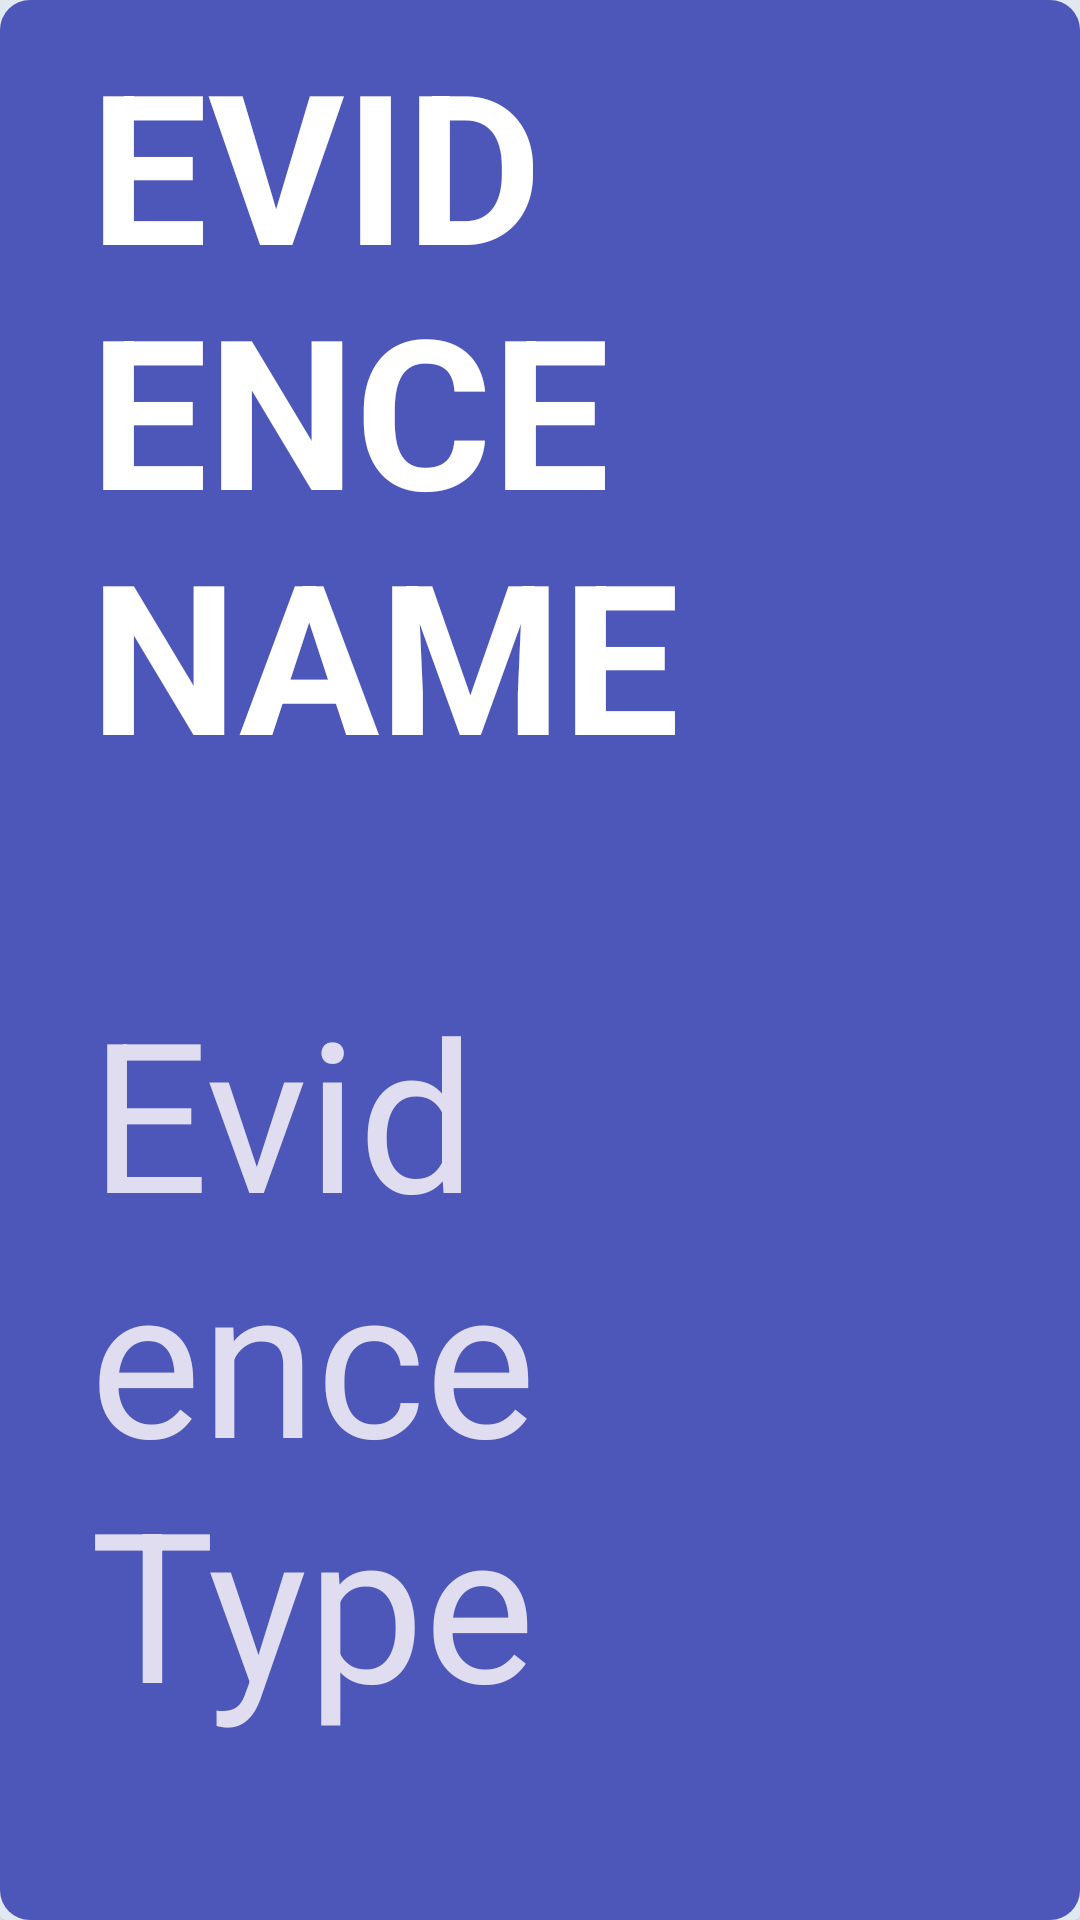

This screen was rendered from an Android layout file. Write that file and the resources it references.
<!-- AndroidManifest.xml: application theme Theme.ScheduleLawyer -->
<!-- res/layout/activity_evidence_card.xml -->
<?xml version="1.0" encoding="utf-8"?>
<androidx.cardview.widget.CardView xmlns:android="http://schemas.android.com/apk/res/android"
    android:id="@+id/activityChatCard_cardView"
    xmlns:app="http://schemas.android.com/apk/res-auto"
    xmlns:tools="http://schemas.android.com/tools"
    android:layout_width="match_parent"
    android:layout_marginLeft="10dp"
    android:layout_marginRight="10dp"
    android:layout_height="70dp"
    android:layout_marginTop="10dp"
    android:layout_marginBottom="10dp"
    android:backgroundTint="@color/bg">
    <androidx.constraintlayout.widget.ConstraintLayout
        android:id="@+id/activityChatCard_constraintLayout"
        android:layout_width="match_parent"
        android:layout_height="match_parent"
        tools:context=".evidence_card"
        android:paddingLeft="30dp"
        android:background="@drawable/buttonbackgroundlightpurple">



        <TextView
            android:id="@+id/case_evidence_name"
            android:layout_width='0dp'
            android:layout_height="0dp"
            android:layout_marginStart="32px"
            android:layout_marginTop="8dp"
            android:text="EVIDENCE NAME"
            android:textSize="20dp"
            android:autoSizeTextType="uniform"
            android:textColor="@color/white"
            android:textStyle="bold"
            app:layout_constraintStart_toEndOf="@+id/activityChatCard_profilePicture"
            app:layout_constraintTop_toTopOf="parent"
            app:layout_constraintHeight_default="percent"
            app:layout_constraintWidth_default="percent"
            app:layout_constraintHeight_percent="0.4"
            app:layout_constraintWidth_percent="0.6"
            />

        <TextView
            android:id="@+id/case_evidence_date"
            android:layout_width="0dp"
            android:layout_height="0dp"
            android:layout_marginStart="32px"
            android:text="Evidence Type"
            android:textSize="15dp"
            android:autoSizeTextType="uniform"
            android:textColor="@color/grey"
            app:layout_constraintBottom_toBottomOf="parent"
            app:layout_constraintStart_toEndOf="@+id/activityChatCard_profilePicture"
            app:layout_constraintTop_toBottomOf="@+id/case_evidence_name"
            app:layout_constraintHeight_default="percent"
            app:layout_constraintWidth_default="percent"
            app:layout_constraintHeight_percent="0.4"
            app:layout_constraintWidth_percent="0.6"/>

    </androidx.constraintlayout.widget.ConstraintLayout>
</androidx.cardview.widget.CardView>
<!-- resources referenced by this layout -->
<resources>
  <color name="bg">#E0E8F1</color>
  <color name="grey">#DFDDEF</color>
  <color name="white">#ffffff</color>
  <!-- drawable buttonbackgroundlightpurple (drawable) -->
  <?xml version="1.0" encoding="utf-8"?>
  <shape xmlns:android="http://schemas.android.com/apk/res/android"
      android:shape="rectangle">
      <solid
          android:color="@color/purple_light"/>
      <corners
          android:radius="10dp"/>
  
  </shape>
  <style name="Theme.ScheduleLawyer" parent="Theme.AppCompat.DayNight.NoActionBar">
          
          <item name="colorPrimary">@color/purple</item>
          <item name="colorPrimaryVariant">@color/purple_light</item>
          <item name="colorOnPrimary">@color/grey</item>
          
          <item name="colorSecondary">@color/accent</item>
          <item name="colorSecondaryVariant">@color/accent</item>
          <item name="colorOnSecondary">@color/grey</item>
          
          <item name="android:statusBarColor" tools:targetApi="l">?attr/colorPrimaryVariant</item>
          
      </style>
  <color name="purple_light">#4D56B9</color>
  <color name="purple">#1916A5</color>
  <color name="accent">#EA9F88</color>
</resources>
